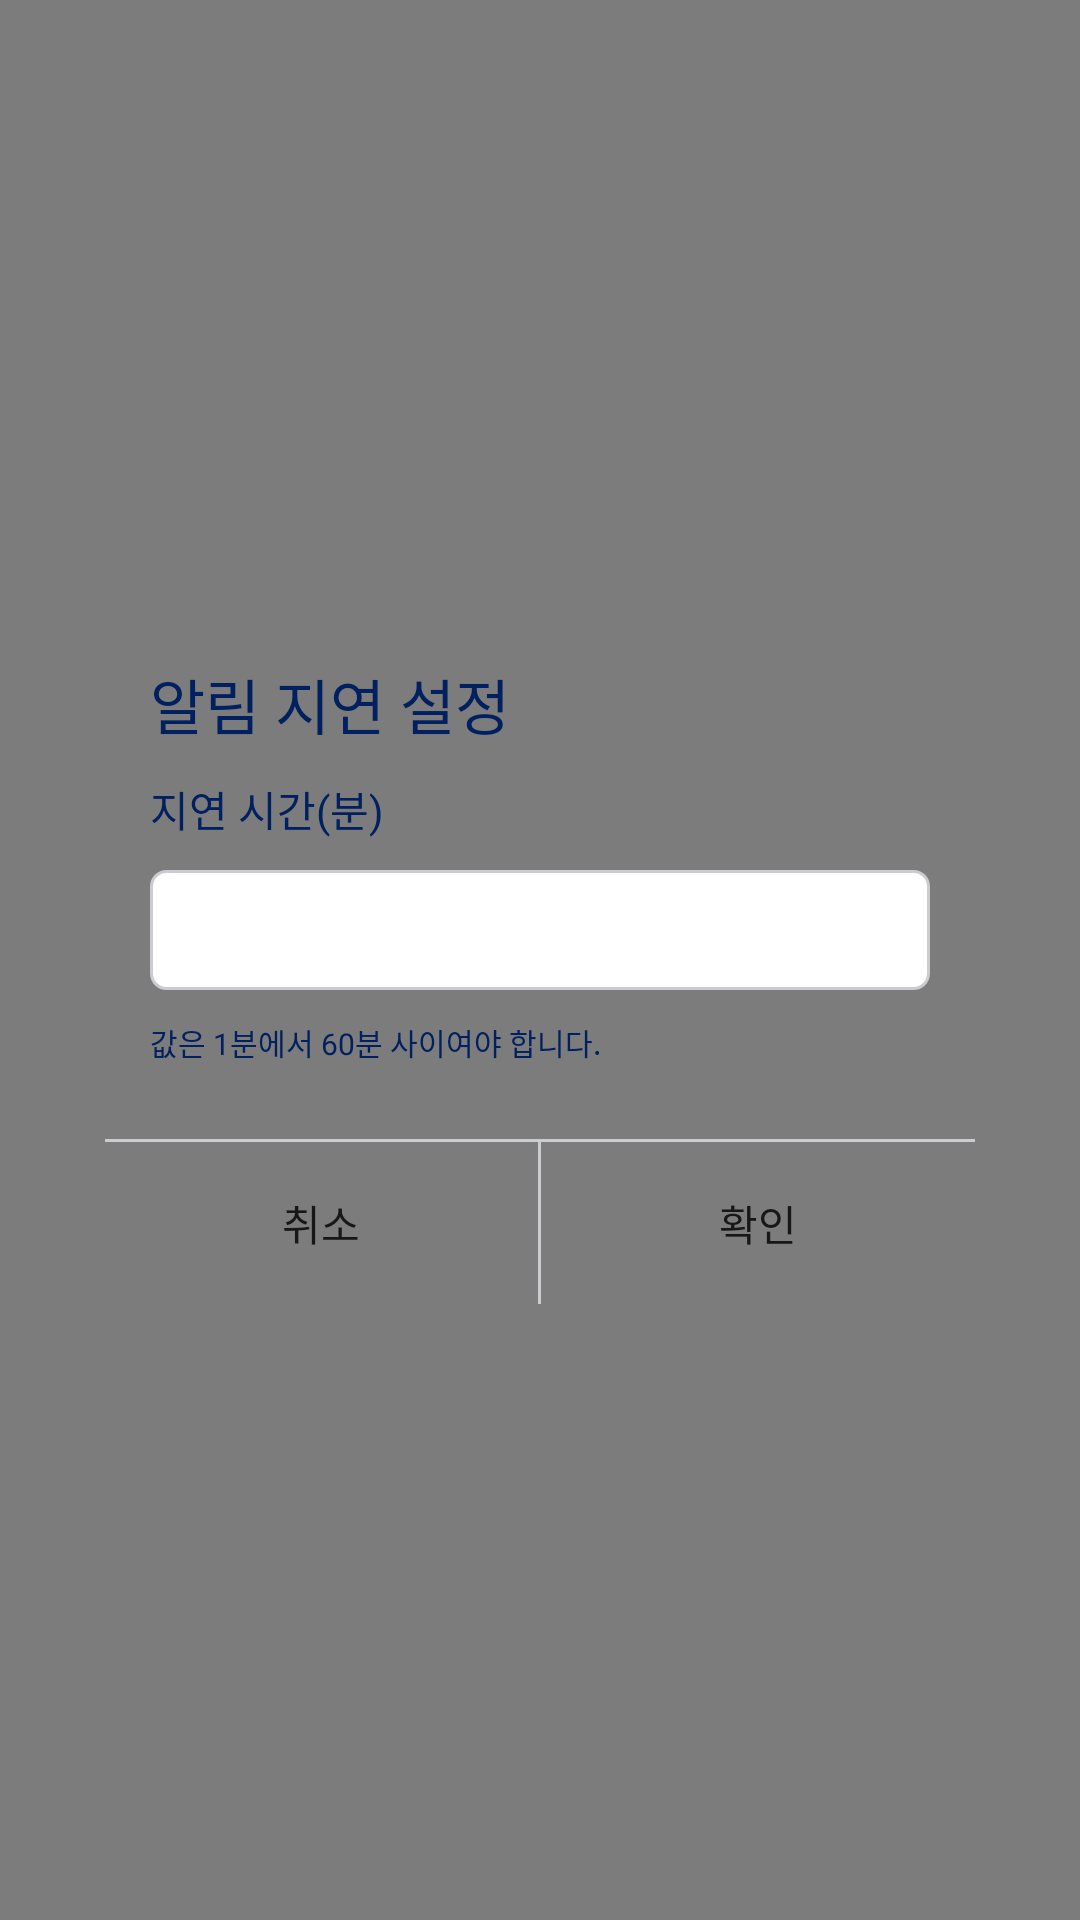

Produce the Android XML layout that renders to this screen, including the resource entries it uses.
<!-- AndroidManifest.xml: application theme AppTheme -->
<!-- res/layout/dialog_delay_time.xml -->
<?xml version="1.0" encoding="utf-8"?>
<layout xmlns:android="http://schemas.android.com/apk/res/android">

    <data>

        <import type="android.view.View" />

        <variable
            name="dialog"
            type="kr.brainylab.view.dailog.DelayTimeDialog" />
    </data>

    <RelativeLayout
        android:id="@+id/rly_background"
        android:layout_width="fill_parent"
        android:layout_height="fill_parent"
        android:background="@color/color_66000000">

        <LinearLayout
            android:layout_width="match_parent"
            android:layout_height="wrap_content"
            android:layout_centerInParent="true"
            android:layout_marginLeft="35dp"
            android:layout_marginRight="35dp"
            android:background="@drawable/xml_img_ffffff_round5"
            android:orientation="vertical">

            <TextView
                android:layout_width="wrap_content"
                android:layout_height="wrap_content"
                android:layout_marginLeft="15dp"
                android:layout_marginTop="15dp"
                android:fontFamily="@font/notosanskrbold"
                android:text="@string/delay_time_setting"
                android:textColor="@color/color_002060"
                android:textSize="20sp" />

            <TextView
                android:id="@+id/tv_sub_title"
                android:layout_width="wrap_content"
                android:layout_height="wrap_content"
                android:layout_marginLeft="15dp"
                android:layout_marginTop="10dp"
                android:fontFamily="@font/notosanskrregular"
                android:text="@string/delay_time_minute"
                android:textColor="@color/color_002060"
                android:textSize="14sp" />

            <EditText
                android:id="@+id/edt_minute"
                android:layout_width="match_parent"
                android:layout_height="40dp"
                android:layout_marginLeft="15dp"
                android:layout_marginTop="10dp"
                android:layout_marginRight="15dp"
                android:background="@drawable/xml_color_border_round"
                android:fontFamily="@font/notosanskrregular"
                android:inputType="number"
                android:paddingLeft="10dp"
                android:paddingRight="10dp"
                android:textColor="@color/color_171717"
                android:textSize="14sp" />

            <TextView
                android:id="@+id/tv_alert"
                android:layout_width="wrap_content"
                android:layout_height="wrap_content"
                android:layout_marginLeft="15dp"
                android:layout_marginTop="10dp"
                android:fontFamily="@font/notosanskrregular"
                android:text="@string/delay_time_setting_alert"
                android:textColor="@color/color_002060"
                android:textSize="10sp" />

            <ImageView
                android:layout_width="match_parent"
                android:layout_height="1dp"
                android:layout_marginTop="25dp"
                android:background="@color/color_caccd0" />

            <LinearLayout
                android:layout_width="match_parent"
                android:layout_height="54dp"
                android:orientation="horizontal"
                android:weightSum="2">

                <TextView
                    android:id="@+id/btn_cancel"
                    android:layout_width="0dp"
                    android:layout_height="match_parent"
                    android:layout_weight="1"
                    android:fontFamily="@font/notosanskrbold"
                    android:gravity="center"
                    android:text="@string/cancel"
                    android:textColor="@color/color_171717"
                    android:textSize="14sp" />

                <ImageView
                    android:layout_width="1dp"
                    android:layout_height="match_parent"
                    android:background="@color/color_caccd0" />

                <TextView
                    android:id="@+id/btn_confirm"
                    android:layout_width="0dp"
                    android:layout_height="match_parent"
                    android:layout_weight="1"
                    android:fontFamily="@font/notosanskrbold"
                    android:gravity="center"
                    android:text="@string/confirm"
                    android:textColor="@color/color_171717"
                    android:textSize="14sp" />
            </LinearLayout>

        </LinearLayout>
    </RelativeLayout>

</layout>
<!-- resources referenced by this layout -->
<resources>
  <color name="color_002060">#002060</color>
  <color name="color_171717">#171717</color>
  <color name="color_66000000">#80000000</color>
  <color name="color_caccd0">#caccd0</color>
  <!-- drawable xml_color_border_round (drawable) -->
  <?xml version="1.0" encoding="utf-8"?>
  <shape xmlns:android="http://schemas.android.com/apk/res/android"
      android:shape="rectangle">
  
      <corners android:radius="5dp" />
  
      <solid android:color="#ffffff" />
  
      <stroke android:color="#caccd0" android:width="1dp"/>
  </shape>
  <string name="cancel">취소</string>
  <string name="confirm">확인</string>
  <string name="delay_time_minute">지연 시간(분)</string>
  <string name="delay_time_setting">알림 지연 설정</string>
  <string name="delay_time_setting_alert">값은 1분에서 60분 사이여야 합니다.</string>
  <style name="AppTheme" parent="Theme.AppCompat.Light.NoActionBar">
          
          <item name="colorPrimary">@color/colorPrimary</item>
          <item name="colorPrimaryDark">@color/colorPrimaryDark</item>
          <item name="colorAccent">@color/colorAccent</item>
      </style>
  <color name="colorPrimary">#156aee</color>
  <color name="colorPrimaryDark">#156aee</color>
  <color name="colorAccent">#156aee</color>
</resources>
